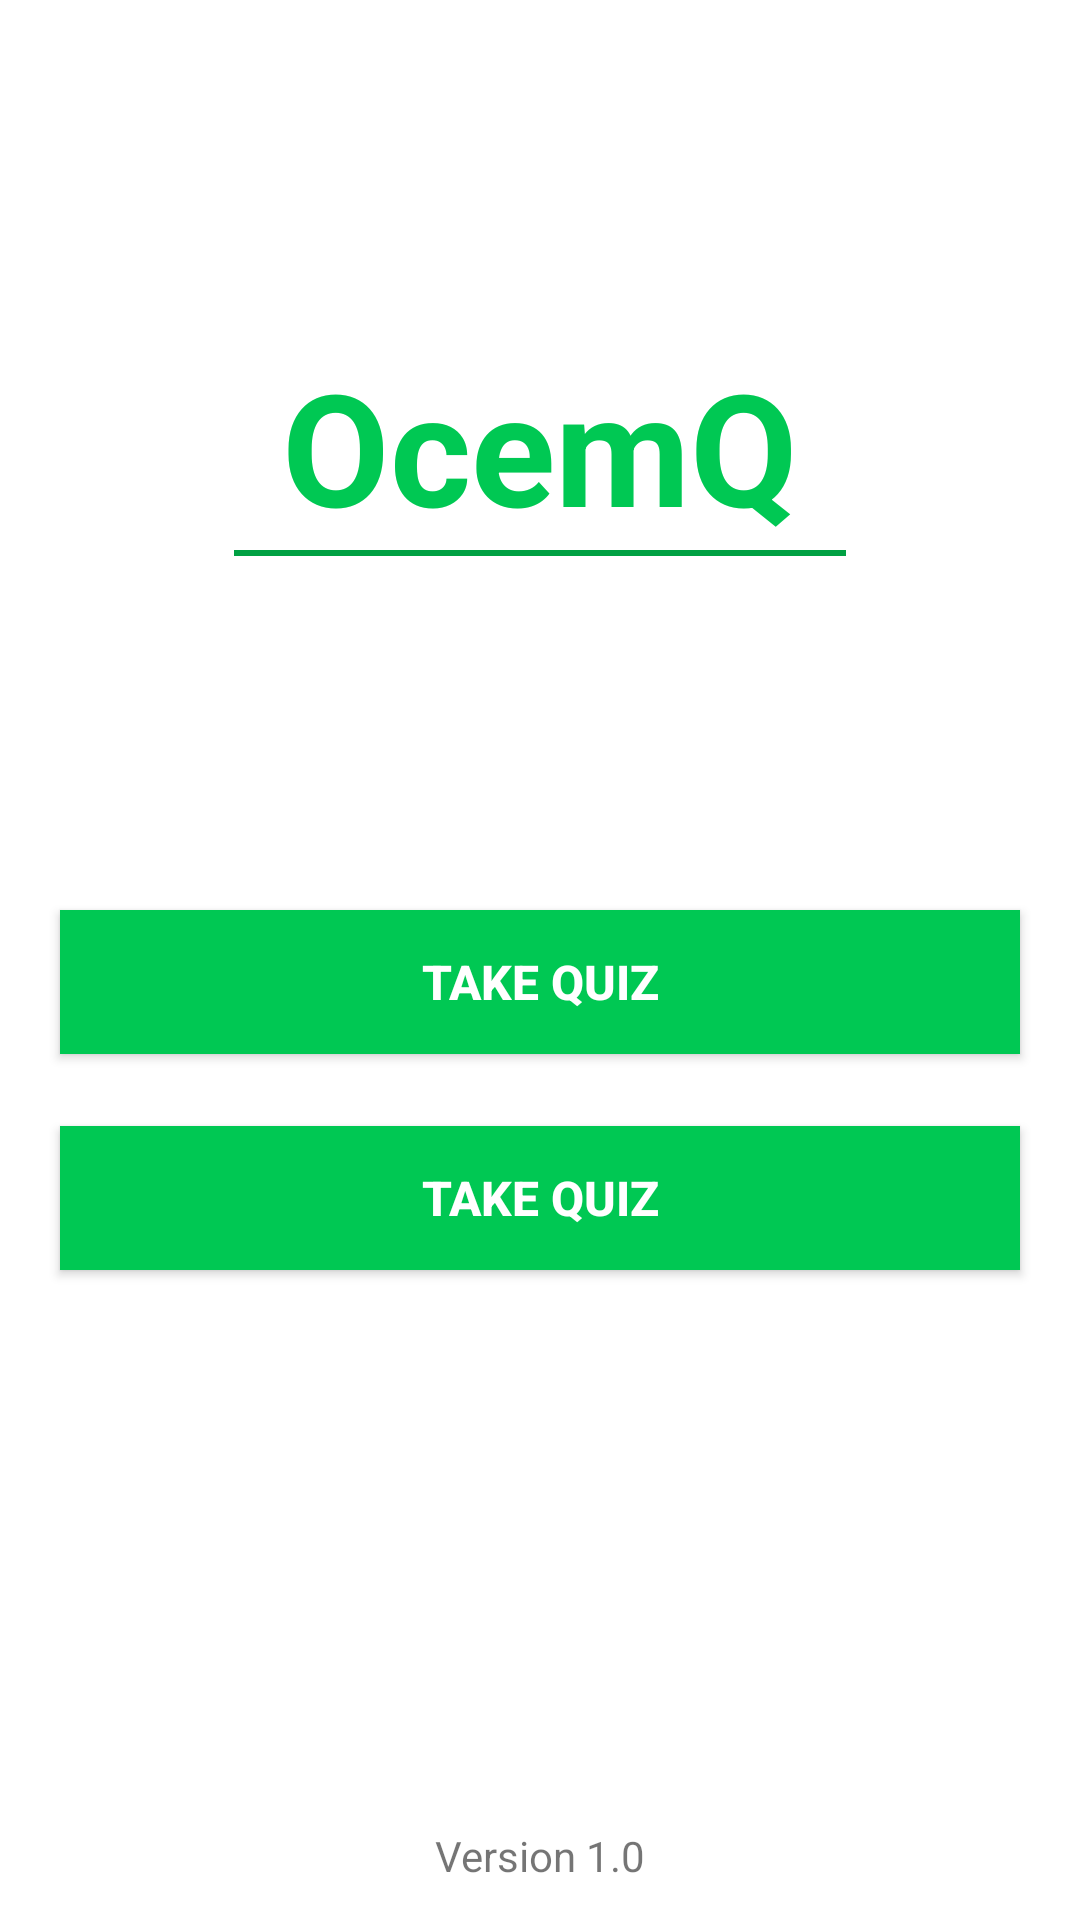

Write the Android layout XML for this screen, with the resource values it uses.
<!-- AndroidManifest.xml: application theme AppTheme -->
<!-- res/layout/activity_home.xml -->
<?xml version="1.0" encoding="utf-8"?>
<androidx.constraintlayout.widget.ConstraintLayout xmlns:android="http://schemas.android.com/apk/res/android"
    xmlns:app="http://schemas.android.com/apk/res-auto"
    xmlns:tools="http://schemas.android.com/tools"
    android:layout_width="match_parent"
    android:layout_height="match_parent"
    android:background="#fff"
    tools:context=".HomeActivity">

    <TextView
        android:layout_width="wrap_content"
        android:layout_height="wrap_content"
        android:textColor="#00C853"
        android:text="OcemQ"
        android:textSize="52sp"
        android:textStyle="bold"
        app:layout_constraintStart_toStartOf="parent"
        app:layout_constraintEnd_toEndOf="parent"
        app:layout_constraintTop_toTopOf="parent"
        app:layout_constraintBottom_toBottomOf="parent"
        app:layout_constraintVertical_bias=".2"
        android:paddingHorizontal="16dp"
        android:id="@+id/tvTitle"
        />

    <View
        android:layout_width="0dp"
        android:layout_height="2dp"
        android:background="#00A143"
        app:layout_constraintTop_toBottomOf="@id/tvTitle"
        app:layout_constraintStart_toStartOf="@id/tvTitle"
        app:layout_constraintEnd_toEndOf="@id/tvTitle"

        />

    <Button
        android:layout_width="0dp"
        android:layout_height="wrap_content"
        android:text="Take Quiz"
        android:background="#00C853"
        android:textColor="#fff"
        android:textSize="16sp"
        android:textStyle="bold"
        app:layout_constraintTop_toBottomOf="@id/tvTitle"
        android:layout_marginTop="120dp"
        app:layout_constraintStart_toStartOf="parent"
        app:layout_constraintEnd_toEndOf="parent"
        android:layout_marginHorizontal="20dp"
        android:id="@+id/btTakeQuiz"
        />

    <Button
        android:layout_width="0dp"
        android:layout_height="wrap_content"
        android:text="Take Quiz"
        android:background="#00C853"
        android:textColor="#fff"
        android:textSize="16sp"
        android:textStyle="bold"
        app:layout_constraintTop_toBottomOf="@id/btTakeQuiz"
        android:layout_marginTop="24dp"
        app:layout_constraintStart_toStartOf="parent"
        app:layout_constraintEnd_toEndOf="parent"
        android:layout_marginHorizontal="20dp"
        />

    <TextView
        android:layout_width="wrap_content"
        android:layout_height="wrap_content"
        android:text="Version 1.0"
        app:layout_constraintStart_toStartOf="parent"
        app:layout_constraintEnd_toEndOf="parent"
        app:layout_constraintBottom_toBottomOf="parent"
        android:layout_marginBottom="12dp"
/>




</androidx.constraintlayout.widget.ConstraintLayout>
<!-- resources referenced by this layout -->
<resources>
  <style name="AppTheme" parent="Theme.AppCompat.DayNight.DarkActionBar">   
          <item name="colorPrimary">#390681</item>
          <item name="colorPrimaryDark">#3700B3</item>
          <item name="colorAccent">#FFEB3B</item>
      </style>
</resources>
